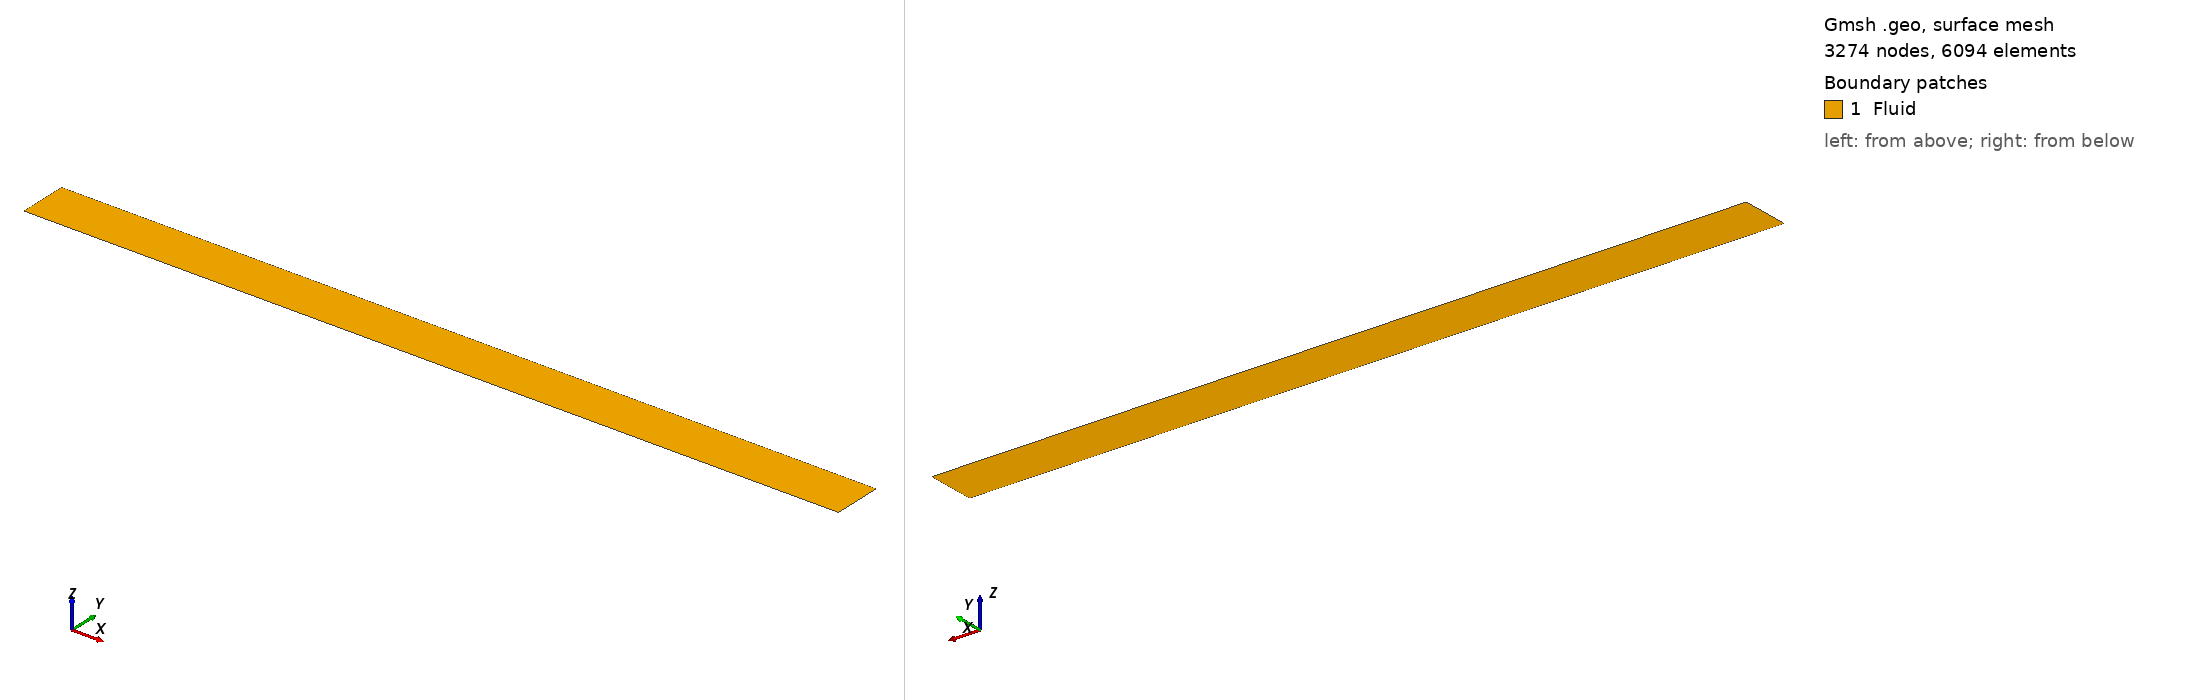

Gmsh geometry script, surface-meshed: 3274 nodes, 6094 surface elements. Boundary patches (legend numbers): 1 Fluid. Left view from above one corner, right view from below the opposite corner. Legend entries are the model's physical surfaces. The drawing asked Gmsh for element sizes between 1% and 20% of the model's largest extent; the script's own settings can give other sizes.

=== WellSimulatorMF9.geo (drawn) ===
// Gmsh project created on Mon Jul 15 18:34:03 2019
Lz0 = 6;
Lzf = 8;
Lr0 = 0.10;
Lrf = 0.22;
FLzf = 7.1;
FLz0 = 7.0;
MeshFactor = 9.0;
p1 = newp;
Point(p1) = {Lz0, Lr0, 1};
p2 = newp;
Point(p2) = {FLzf, Lr0, 1};
p3 = newp;
Point(p3) = {Lzf, Lr0, 1};
p4 = newp;
Point(p4) = {Lzf, Lrf, 1};
p5 = newp;
Point(p5) = {FLzf, Lrf, 1};
p6 = newp;
Point(p6) = {FLz0, Lrf, 1};
p7 = newp;
Point(p7) = {Lz0, Lrf, 1};
l1 = newl;
Line(l1) = {p1, p2}; Transfinite Line{l1} = 13*MeshFactor;
l2 = newl;
Line(l2) = {p2, p3}; Transfinite Line{l2} = 8*MeshFactor;
l3 = newl;
Line(l3) = {p3, p4}; Transfinite Line{l3} = 2*MeshFactor;
l4 = newl;
Line(l4) = {p4, p5}; Transfinite Line{l4} = 8*MeshFactor;
l5 = newl;
Line(l5) = {p5, p6};  Transfinite Line{l5} = 4*MeshFactor;
l6 = newl;
Line(l6) = {p6, p7};  Transfinite Line{l6} = 12*MeshFactor; 
l7 = newl;
Line(l7) = {p7, p1};  Transfinite Line{l7} = 4*MeshFactor;
ll1 = newll;
Line Loop(ll1) = {l1, l2, l3, l4, l5, l6, l7};
s1 = news;
Plane Surface(s1) = {ll1};
Physical Line("Inlet") = l7;
Physical Line("Outlet") = l5;
Physical Line("InnerPipe") = {l1,l2};
Physical Line("OuterWall") = {l4,l6};
Physical Line("BottomWall") = l3;
Physical Surface("Fluid") = s1;
